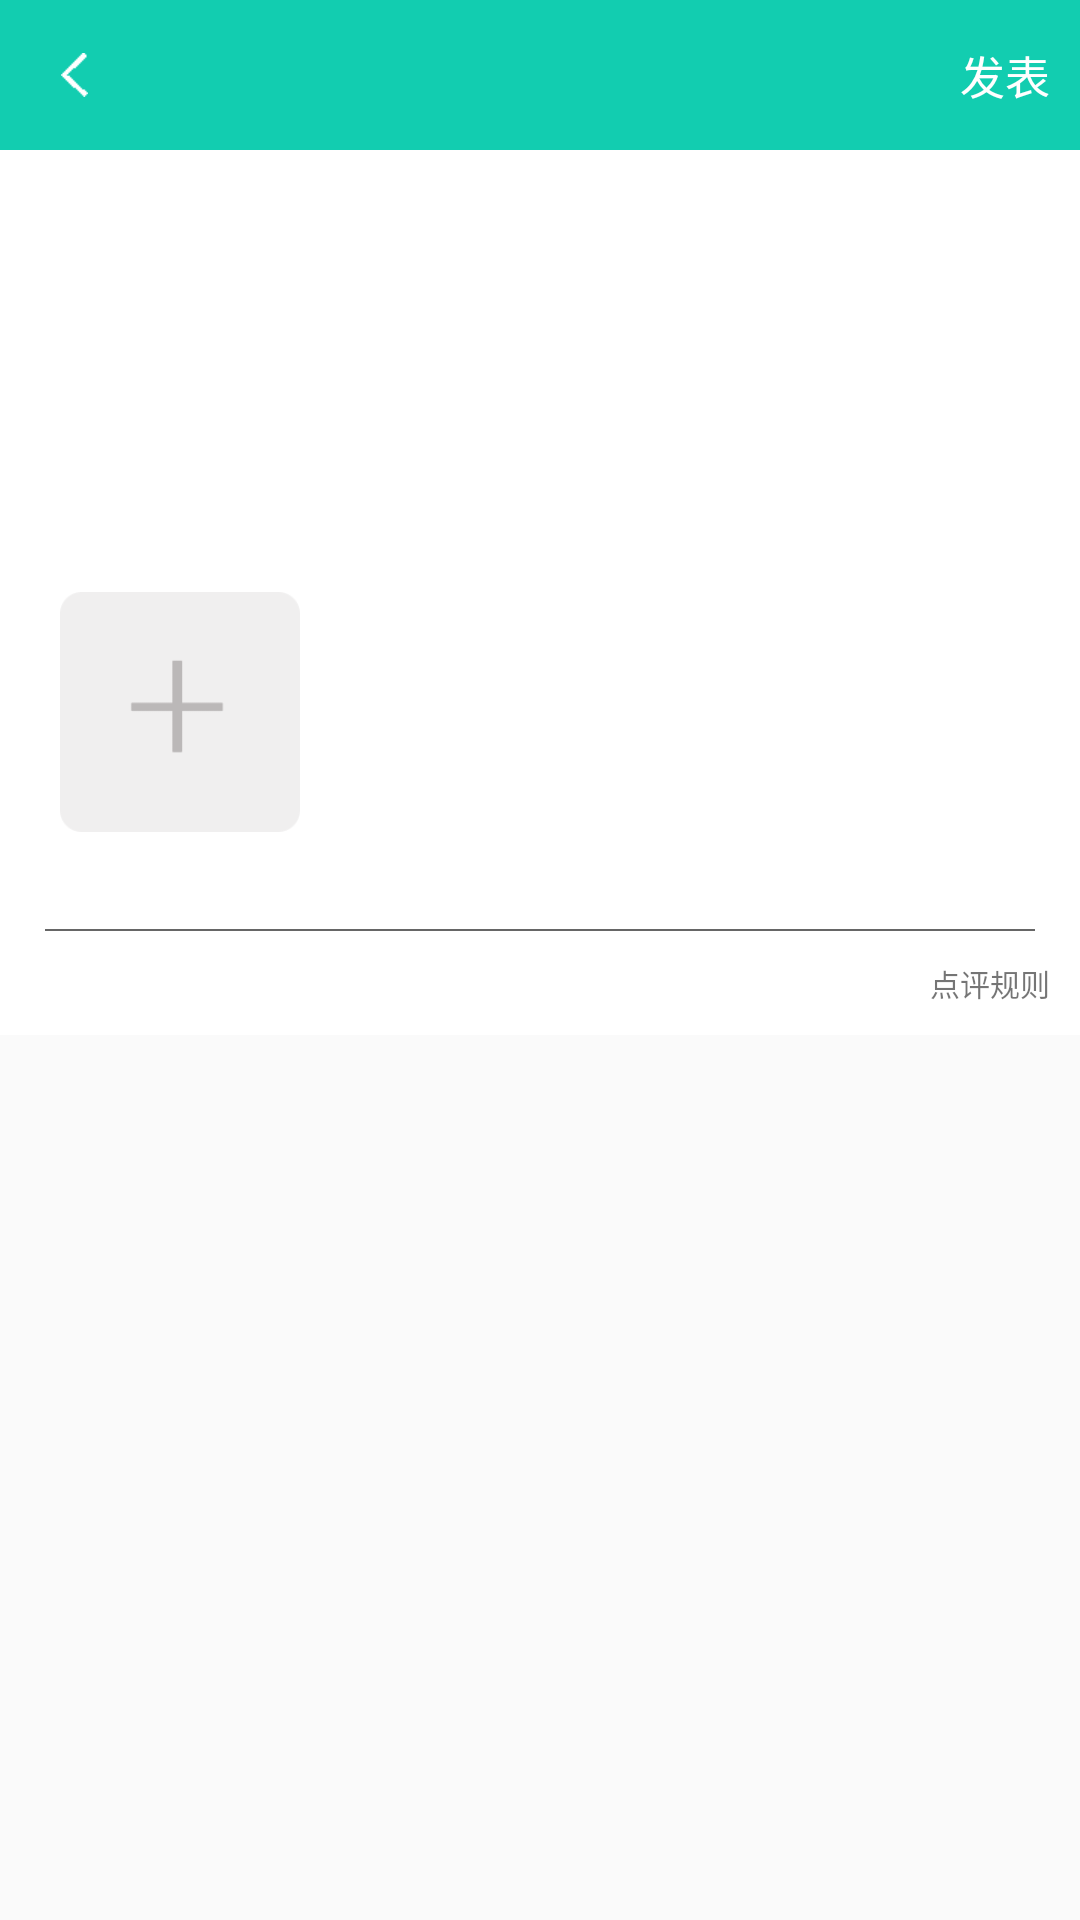

This screen was rendered from an Android layout file. Write that file and the resources it references.
<!-- AndroidManifest.xml: application theme AppTheme.NoActionBar -->
<!-- res/layout/activity_comment.xml -->
<?xml version="1.0" encoding="utf-8"?>
<LinearLayout xmlns:android="http://schemas.android.com/apk/res/android"
    xmlns:app="http://schemas.android.com/apk/res-auto"
    xmlns:tools="http://schemas.android.com/tools"
    android:layout_width="match_parent"
    android:layout_height="match_parent"
    android:orientation="vertical"
    tools:context="com.example.edz.myapplication.activity.CommentActivity">

    <LinearLayout
        android:layout_width="match_parent"
        android:layout_height="50dp"
        android:orientation="horizontal"
        android:background="@color/textcolor">

        <FrameLayout
            android:layout_width="50dp"
            android:layout_height="match_parent">
            <ImageView
                android:layout_width="wrap_content"
                android:layout_height="wrap_content"
                android:background="@drawable/icon_back"
                android:layout_gravity="center"/>
        </FrameLayout>

        <LinearLayout
            android:layout_width="0dp"
            android:layout_height="match_parent"
            android:layout_weight="1"></LinearLayout>

        <FrameLayout
            android:layout_width="50dp"
            android:layout_height="match_parent">
            <TextView
                android:layout_width="wrap_content"
                android:layout_height="wrap_content"
                android:text="发表"
                android:textColor="@color/colorWhite"
                android:layout_gravity="center"
                android:textSize="15sp"/>
        </FrameLayout>

    </LinearLayout>

    <LinearLayout
        android:layout_width="match_parent"
        android:layout_height="0dp"
        android:layout_weight="1"
        android:background="@color/colorWhite"
        android:orientation="vertical">
        <EditText
            android:layout_width="match_parent"
            android:layout_height="0dp"
            android:layout_weight="1"
            android:padding="15dp"
            android:background="@null"
            android:gravity="top"
            android:inputType="textMultiLine"
            android:maxLength="500"
            android:textSize="10dp"/>
        <LinearLayout
            android:layout_width="match_parent"
            android:layout_height="0dp"
            android:layout_weight="1"
            android:orientation="vertical">
            <LinearLayout
                android:layout_width="match_parent"
                android:layout_height="0dp"
                android:layout_weight="1">
                <ImageView
                    android:layout_width="80dp"
                    android:layout_height="80dp"
                    android:src="@drawable/add_picture"
                    android:layout_marginLeft="20dp"/>
            </LinearLayout>
            <View
                android:layout_width="match_parent"
                android:layout_height="0.5dp"
                android:background="@color/colorGray"
                android:layout_marginLeft="15dp"
                android:layout_marginRight="15dp"/>
            <TextView
                android:layout_width="wrap_content"
                android:layout_height="wrap_content"
                android:text="点评规则"
                android:textSize="10dp"
                android:layout_gravity="right"
                android:layout_margin="10dp"/>
        </LinearLayout>
    </LinearLayout>
    <LinearLayout
        android:layout_width="match_parent"
        android:layout_height="0dp"
        android:layout_weight="1"></LinearLayout>
</LinearLayout>
<!-- resources referenced by this layout -->
<resources>
  <color name="colorGray">#666666</color>
  <color name="colorWhite">#FFFFFF</color>
  <color name="textcolor">#12CDB0</color>
  <!-- drawable add_picture: png bitmap (drawable-xhdpi-v4, 890 bytes) -->
  <!-- drawable icon_back: png bitmap (drawable-xhdpi-v4, 1033 bytes) -->
  <style name="AppTheme.NoActionBar">
          <item name="windowActionBar">false</item>
          <item name="windowNoTitle">true</item>
          <item name="android:textColorPrimary">@color/game_details_rb_normal</item>
          <item name="android:elevation" tools:targetApi="lollipop">0dp</item>
          <item name="android:windowContentOverlay">@null</item>
          <item name="android:windowAnimationStyle">@style/Animation</item>
      </style>
  <color name="game_details_rb_normal">#666</color>
  <style name="Animation">
          <item name="android:activityOpenEnterAnimation">@null</item>
          <item name="android:activityOpenExitAnimation">@null</item>
          <item name="android:activityCloseEnterAnimation">@null</item>
          <item name="android:activityCloseExitAnimation">@null</item>
          <item name="android:taskOpenEnterAnimation">@null</item>
          <item name="android:taskOpenExitAnimation">@null</item>
          <item name="android:taskCloseEnterAnimation">@null</item>
          <item name="android:taskCloseExitAnimation">@null</item>
          <item name="android:taskToFrontEnterAnimation">@null</item>
          <item name="android:taskToFrontExitAnimation">@null</item>
          <item name="android:taskToBackEnterAnimation">@null</item>
          <item name="android:taskToBackExitAnimation">@null</item>
      </style>
</resources>
